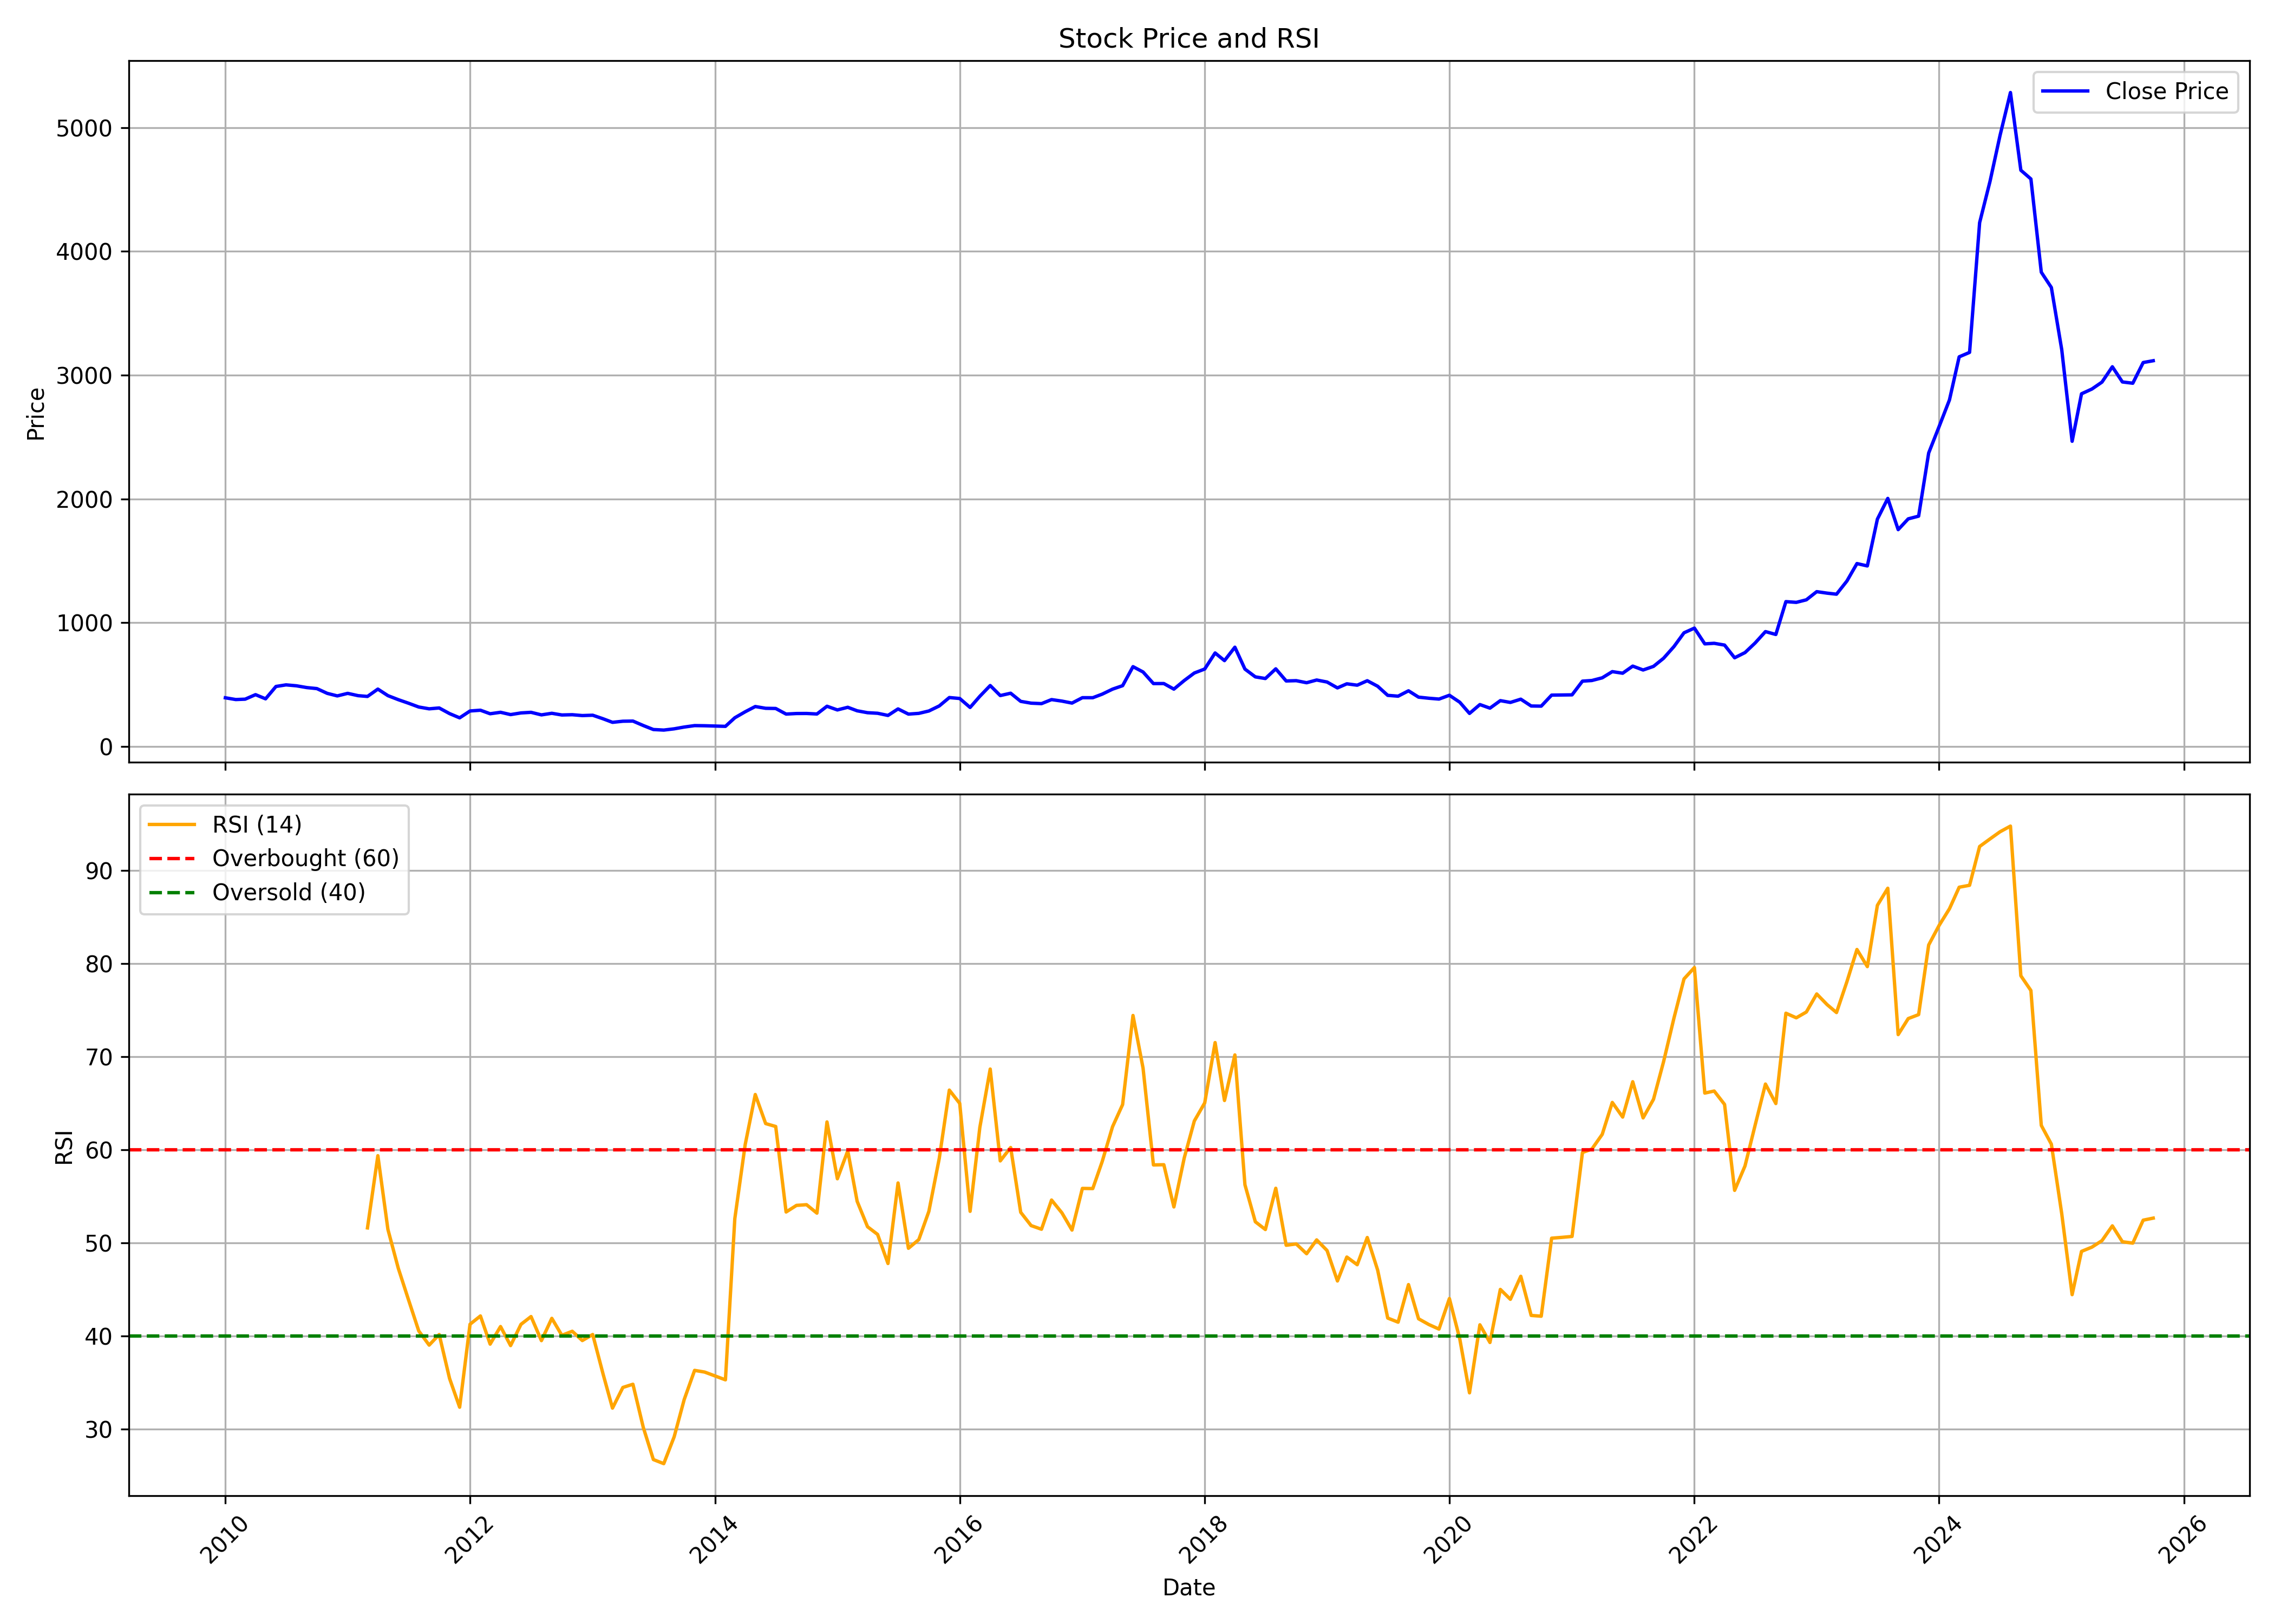

The file beside this chart, header and first rows:
, date, symbol, open, high, low, close, volume, rsi
0, 2010-01-01, BBL, 388.9, 488.5, 371.9, 393.4, 1596206, 
1, 2010-02-01, BBL, 387.3, 432, 373.1, 379.2, 399620, 
2, 2010-03-01, BBL, 379.2, 401.9, 377.2, 382.2, 255008, 
3, 2010-04-01, BBL, 380.6, 452.2, 380.6, 418.7, 351120, 
4, 2010-05-01, BBL, 418.7, 434.2, 377.7, 385, 226530, 
5, 2010-06-01, BBL, 385.2, 489.4, 382.7, 484.9, 430714, 
6, 2010-07-01, BBL, 496.1, 564.4, 478.5, 497.8, 772378, 
7, 2010-08-01, BBL, 496.1, 571.2, 485.3, 490.3, 372594, 
8, 2010-09-01, BBL, 491.8, 524, 474.6, 475.9, 183114, 
9, 2010-10-01, BBL, 487.1, 531.3, 446.7, 467.7, 179826, 
10, 2010-11-01, BBL, 476.7, 487.4, 410.6, 429.1, 114268, 
11, 2010-12-01, BBL, 426.5, 440.2, 374.6, 408.6, 98768, 
12, 2011-01-01, BBL, 410.2, 444.3, 381.4, 429.2, 259294, 
13, 2011-02-01, BBL, 430, 432.8, 371.7, 410.6, 146676, 
14, 2011-03-01, BBL, 418.8, 432.3, 392.1, 404.3, 135484, 51.63
15, 2011-04-01, BBL, 403.3, 508.3, 401.6, 463.6, 333696, 59.38
16, 2011-05-01, BBL, 465.4, 481, 403.8, 410.7, 109874, 51.46
17, 2011-06-01, BBL, 412.3, 427.8, 371.8, 378.2, 225136, 47.28
18, 2011-07-01, BBL, 395.1, 417.7, 348.4, 350, 299426, 43.96
19, 2011-08-01, BBL, 348.5, 352.4, 303, 318.9, 149104, 40.56
20, 2011-09-01, BBL, 318.9, 334.2, 302.1, 304.3, 92464, 39.04
21, 2011-10-01, BBL, 303.4, 331.2, 289.8, 311.2, 69474, 40.18
22, 2011-11-01, BBL, 307.8, 315.3, 253.6, 265.6, 86248, 35.45
23, 2011-12-01, BBL, 268.9, 275.6, 225.8, 231.4, 59696, 32.37
24, 2012-01-01, BBL, 227.6, 314, 227.6, 286.9, 169496, 41.28
25, 2012-02-01, BBL, 288.9, 337.4, 282.8, 292.9, 223814, 42.17
26, 2012-03-01, BBL, 291.1, 297.7, 257.1, 264.4, 126258, 39.15
27, 2012-04-01, BBL, 265.5, 313.7, 257.2, 276.2, 645688, 41.04
28, 2012-05-01, BBL, 275.6, 283.6, 254.2, 257.7, 288422, 38.99
29, 2012-06-01, BBL, 261.1, 292.8, 245.7, 271.1, 321074, 41.27
30, 2012-07-01, BBL, 281.7, 313.4, 274.4, 275.9, 188840, 42.11
31, 2012-08-01, BBL, 273, 284, 252.3, 255.4, 125648, 39.52
32, 2012-09-01, BBL, 258.6, 279.4, 245.5, 268.2, 191906, 41.92
33, 2012-10-01, BBL, 272.9, 293.2, 253.3, 254.5, 233306, 40.09
34, 2012-11-01, BBL, 254.7, 263.1, 241.3, 256.7, 105778, 40.53
35, 2012-12-01, BBL, 261.5, 261.5, 244.6, 249.8, 88326, 39.53
36, 2013-01-01, BBL, 250.5, 275.3, 249.1, 252.6, 142206, 40.18
37, 2013-02-01, BBL, 254.6, 254.6, 220.2, 223.8, 120614, 35.93
38, 2013-03-01, BBL, 224.4, 227.1, 184.3, 195.1, 93396, 32.28
39, 2013-04-01, BBL, 194.1, 211.1, 188.3, 204, 64560, 34.49
40, 2013-05-01, BBL, 204, 245.1, 195.5, 205.3, 478854, 34.84
41, 2013-06-01, BBL, 205.5, 211.6, 163.3, 169.2, 96452, 30.19
42, 2013-07-01, BBL, 173.2, 175.5, 134.3, 136.9, 81578, 26.75
43, 2013-08-01, BBL, 140, 157.9, 119.1, 132.5, 62308, 26.31
44, 2013-09-01, BBL, 128.4, 168.9, 128.4, 142.6, 103228, 29.19
45, 2013-10-01, BBL, 139.5, 165.7, 139.5, 157.1, 213780, 33.2
46, 2013-11-01, BBL, 157.1, 174.4, 145.4, 168.7, 331328, 36.33
47, 2013-12-01, BBL, 168.1, 178, 152.4, 167.5, 113800, 36.15
48, 2014-01-01, BBL, 168.5, 183.2, 159.3, 165, 626342, 35.73
49, 2014-02-01, BBL, 165, 168.1, 150.1, 162.6, 82390, 35.31
50, 2014-03-01, BBL, 160.2, 231.9, 158.7, 231.9, 2260830, 52.63
51, 2014-04-01, BBL, 233.2, 289, 221.6, 280.5, 239946, 60.59
52, 2014-05-01, BBL, 280.5, 341.7, 264.7, 322.8, 297078, 65.96
53, 2014-06-01, BBL, 315.1, 341.2, 291.4, 308.5, 120612, 62.83
54, 2014-07-01, BBL, 323.9, 357.4, 279.3, 307.1, 202238, 62.52
55, 2014-08-01, BBL, 302.4, 310.9, 240.6, 261.9, 93922, 53.34
56, 2014-09-01, BBL, 266.4, 314.2, 254.5, 266.3, 340634, 54.05
57, 2014-10-01, BBL, 262.7, 270.1, 237.8, 266.7, 75242, 54.12
58, 2014-11-01, BBL, 265.5, 289.5, 242.4, 262.5, 120044, 53.21
59, 2014-12-01, BBL, 260, 377.7, 260, 325.1, 1656994, 63.01
... 130 more rows
